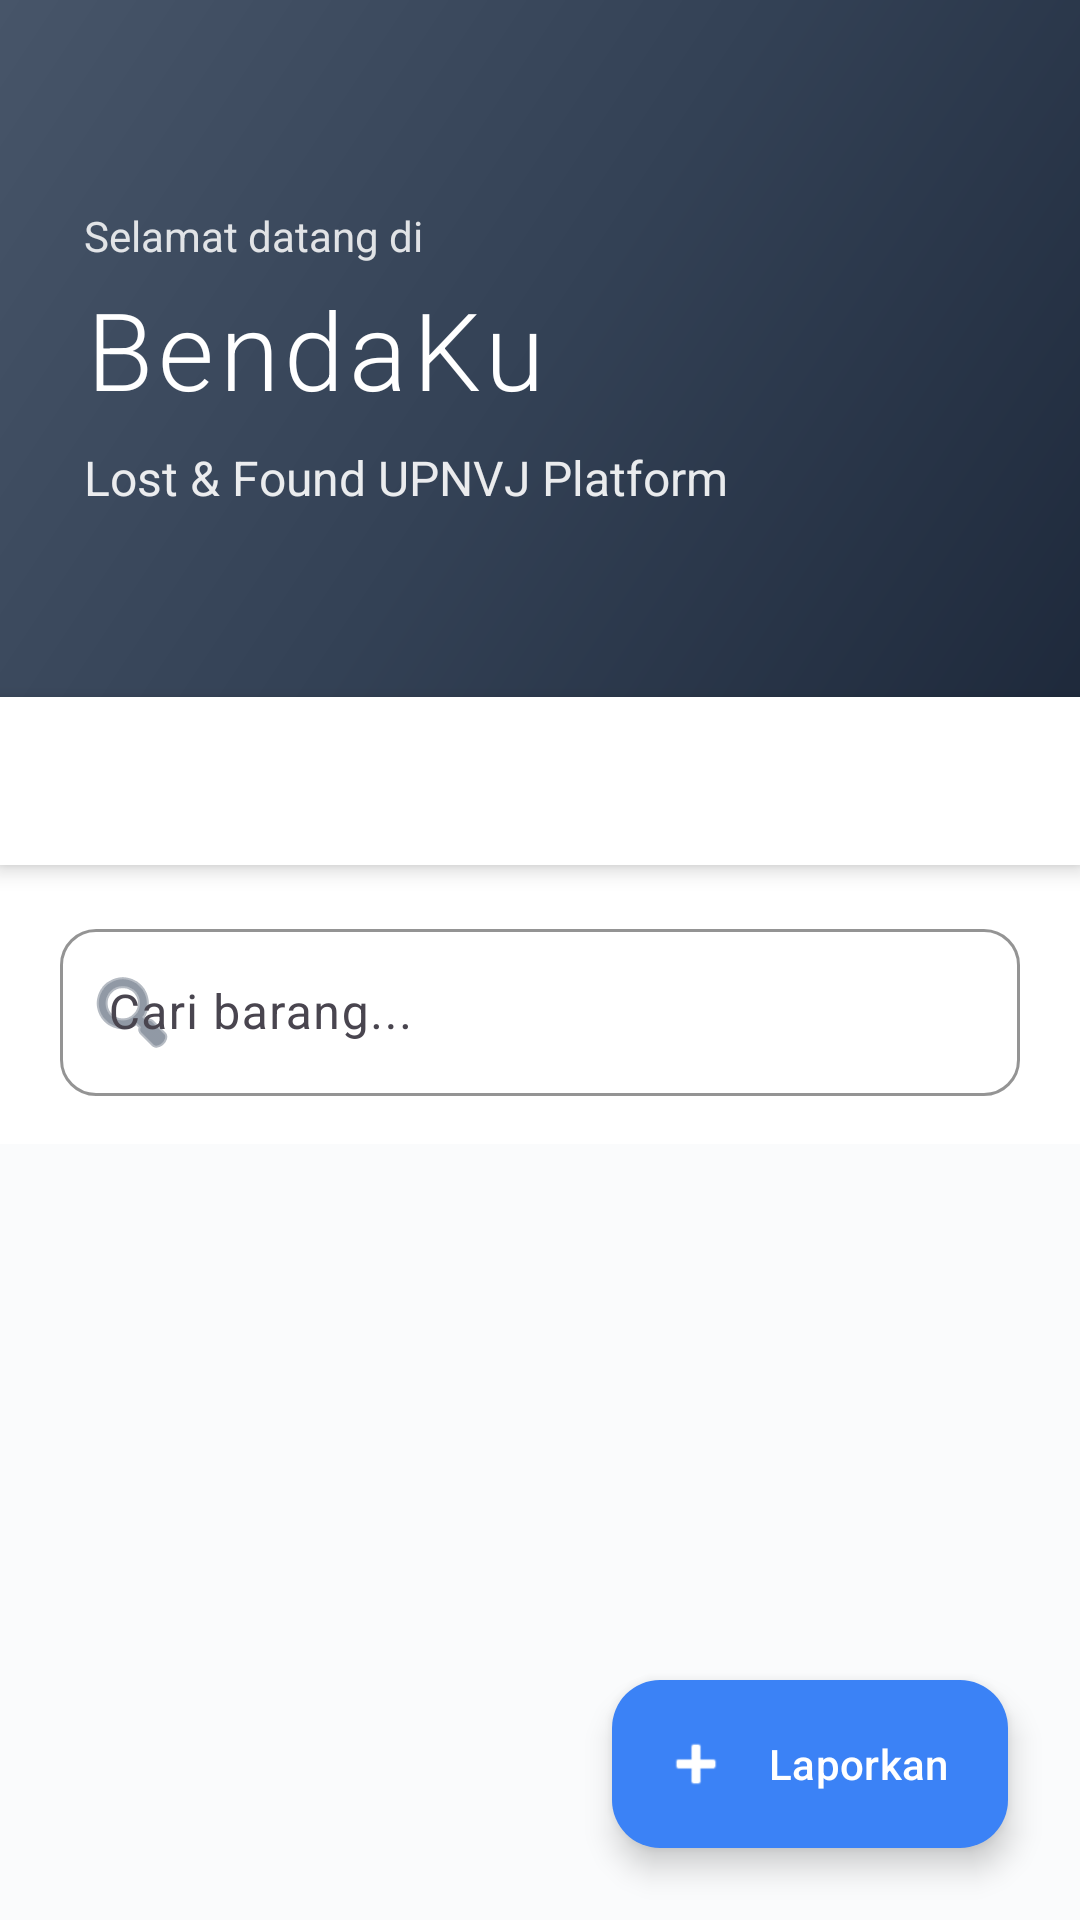

Produce the Android XML layout that renders to this screen, including the resource entries it uses.
<!-- AndroidManifest.xml: application theme Theme.UTS -->
<!-- res/layout/activity_main.xml -->
<?xml version="1.0" encoding="utf-8"?>
<androidx.coordinatorlayout.widget.CoordinatorLayout xmlns:android="http://schemas.android.com/apk/res/android"
    xmlns:app="http://schemas.android.com/apk/res-auto"
    android:layout_width="match_parent"
    android:layout_height="match_parent"
    android:background="@color/background_light">

    <com.google.android.material.appbar.AppBarLayout
        android:layout_width="match_parent"
        android:layout_height="wrap_content"
        app:elevation="0dp">

        
        <com.google.android.material.appbar.CollapsingToolbarLayout
            android:layout_width="match_parent"
            android:layout_height="240dp"
            app:layout_scrollFlags="scroll|exitUntilCollapsed"
            app:contentScrim="@color/primary_blue"
            app:expandedTitleMarginStart="24dp"
            app:expandedTitleMarginBottom="32dp"
            app:titleCollapseMode="scale">

            
            <androidx.constraintlayout.widget.ConstraintLayout
                android:layout_width="match_parent"
                android:layout_height="match_parent"
                android:background="@drawable/modern_gradient_bg"
                app:layout_collapseMode="parallax">

                
                <View
                    android:layout_width="160dp"
                    android:layout_height="160dp"
                    android:background="@drawable/circle_accent"
                    android:alpha="0.05"
                    app:layout_constraintTop_toTopOf="parent"
                    app:layout_constraintEnd_toEndOf="parent"
                    android:layout_marginTop="-40dp"
                    android:layout_marginEnd="-40dp" />



                
                <LinearLayout
                    android:layout_width="match_parent"
                    android:layout_height="wrap_content"
                    android:layout_marginBottom="70dp"
                    android:orientation="vertical"
                    android:paddingHorizontal="28dp"
                    app:layout_constraintBottom_toBottomOf="parent">

                    <TextView
                        android:layout_width="wrap_content"
                        android:layout_height="wrap_content"
                        android:text="Selamat datang di"
                        android:textColor="@android:color/white"
                        android:textSize="14sp"
                        android:fontFamily="sans-serif"
                        android:alpha="0.85" />

                    
                    <LinearLayout
                        android:layout_width="wrap_content"
                        android:layout_height="wrap_content"
                        android:orientation="horizontal"
                        android:gravity="center_vertical"
                        android:layout_marginTop="4dp"
                        android:layout_marginBottom="8dp">

                        <TextView
                            android:layout_width="wrap_content"
                            android:layout_height="wrap_content"
                            android:text="BendaKu"
                            android:textColor="@android:color/white"
                            android:textSize="36sp"
                            android:fontFamily="sans-serif-light"
                            android:letterSpacing="0.05" />

                    </LinearLayout>

                    <TextView
                        android:layout_width="wrap_content"
                        android:layout_height="wrap_content"
                        android:text="Lost &amp; Found UPNVJ Platform"
                        android:textColor="@android:color/white"
                        android:textSize="16sp"
                        android:fontFamily="sans-serif"
                        android:alpha="0.9" />

                </LinearLayout>

            </androidx.constraintlayout.widget.ConstraintLayout>

            <com.google.android.material.appbar.MaterialToolbar
                android:id="@+id/toolbar"
                android:layout_width="match_parent"
                android:layout_height="?attr/actionBarSize"
                app:layout_collapseMode="pin"
                app:navigationIconTint="@android:color/white"
                app:titleTextColor="@android:color/white" />

        </com.google.android.material.appbar.CollapsingToolbarLayout>

        
        <com.google.android.material.tabs.TabLayout
            android:id="@+id/tabLayout"
            android:layout_width="match_parent"
            android:layout_height="56dp"
            android:background="@color/surface_elevated"
            android:elevation="4dp"
            app:tabTextColor="@color/text_secondary"
            app:tabSelectedTextColor="@color/primary_blue"
            app:tabIndicatorColor="@color/accent_blue"
            app:tabIndicatorHeight="3dp"
            app:tabMode="fixed"
            app:tabGravity="fill"
            app:tabRippleColor="@color/ripple_color"
            android:layout_marginTop="-8dp" />

        
        <LinearLayout
            android:layout_width="match_parent"
            android:layout_height="wrap_content"
            android:orientation="vertical"
            android:background="@color/surface_elevated"
            android:paddingHorizontal="20dp"
            android:paddingVertical="16dp"
            android:elevation="2dp">

            
            <com.google.android.material.textfield.TextInputLayout
                android:id="@+id/searchInputLayout"
                android:layout_width="match_parent"
                android:layout_height="wrap_content"
                android:hint="Cari barang..."
                app:boxBackgroundMode="outline"
                app:boxCornerRadiusTopStart="12dp"
                app:boxCornerRadiusTopEnd="12dp"
                app:boxCornerRadiusBottomStart="12dp"
                app:boxCornerRadiusBottomEnd="12dp"
                app:boxStrokeColor="@color/accent_blue"
                app:hintTextColor="@color/text_secondary"
                app:startIconDrawable="@android:drawable/ic_menu_search"
                app:startIconTint="@color/text_secondary">

                <com.google.android.material.textfield.TextInputEditText
                    android:id="@+id/searchEditText"
                    android:layout_width="match_parent"
                    android:layout_height="wrap_content"
                    android:fontFamily="sans-serif"
                    android:inputType="text"
                    android:maxLines="1" />

            </com.google.android.material.textfield.TextInputLayout>

        </LinearLayout>

    </com.google.android.material.appbar.AppBarLayout>

    
    <androidx.core.widget.NestedScrollView
        android:layout_width="match_parent"
        android:layout_height="match_parent"
        app:layout_behavior="@string/appbar_scrolling_view_behavior"
        android:fillViewport="true">

        <LinearLayout
            android:layout_width="match_parent"
            android:layout_height="wrap_content"
            android:orientation="vertical"
            android:paddingBottom="100dp">

            
            <androidx.viewpager2.widget.ViewPager2
                android:id="@+id/viewPager"
                android:layout_width="match_parent"
                android:layout_height="match_parent"
                android:layout_marginTop="8dp"
                android:clipToPadding="false" />

        </LinearLayout>

    </androidx.core.widget.NestedScrollView>

    
    <com.google.android.material.floatingactionbutton.ExtendedFloatingActionButton
        android:id="@+id/fabAdd"
        android:layout_width="wrap_content"
        android:layout_height="wrap_content"
        android:layout_gravity="bottom|end"
        android:layout_margin="24dp"
        android:text="Laporkan"
        android:textColor="@android:color/white"
        android:fontFamily="sans-serif-medium"
        app:icon="@android:drawable/ic_input_add"
        app:backgroundTint="@color/accent_blue"
        app:iconTint="@android:color/white"
        app:elevation="12dp"
        app:pressedTranslationZ="16dp"
        app:cornerRadius="28dp"
        app:rippleColor="@color/ripple_white" />

</androidx.coordinatorlayout.widget.CoordinatorLayout>
<!-- resources referenced by this layout -->
<resources>
  <color name="accent_blue">#3B82F6</color>
  <color name="background_light">#FAFBFC</color>
  <color name="primary_blue">#1E293B</color>
  <color name="ripple_color">#0F172A10</color>
  <color name="ripple_white">#FFFFFF20</color>
  <color name="surface_elevated">#FFFFFF</color>
  <color name="text_secondary">#475569</color>
  <!-- drawable modern_gradient_bg (drawable) -->
  <?xml version="1.0" encoding="utf-8"?>
  <shape xmlns:android="http://schemas.android.com/apk/res/android"
      android:shape="rectangle">
      <gradient
          android:type="linear"
          android:angle="135"
          android:startColor="#1E293B"
          android:centerColor="#334155"
          android:endColor="#475569" />
  </shape>
  <style name="Theme.UTS" parent="Base.Theme.UTS" />
  <style name="Base.Theme.UTS" parent="Theme.Material3.DayNight.NoActionBar">
          
          <item name="colorPrimary">@color/primary_blue</item>
          <item name="colorPrimaryVariant">@color/primary_blue_dark</item>
          <item name="colorOnPrimary">@color/text_on_primary</item>
  
          
          <item name="colorSecondary">@color/secondary_yellow</item>
          <item name="colorSecondaryVariant">@color/secondary_yellow_dark</item>
          <item name="colorOnSecondary">@color/text_on_secondary</item>
  
          
          <item name="android:colorBackground">@color/background_primary</item>
          <item name="colorSurface">@color/surface</item>
          <item name="colorOnSurface">@color/text_primary</item>
          <item name="colorSurfaceVariant">@color/surface_variant</item>
  
          
          <item name="colorError">@color/error_red</item>
          <item name="colorOnError">@color/white</item>
  
          
          <item name="android:statusBarColor">@color/primary_blue_dark</item>
          <item name="android:windowLightStatusBar">false</item>
  
          
          <item name="android:navigationBarColor">@color/primary_blue_dark</item>
  
          
          <item name="android:textColorPrimary">@color/text_primary</item>
          <item name="android:textColorSecondary">@color/text_secondary</item>
      </style>
  <color name="primary_blue_dark">#0F172A</color>
  <color name="text_on_primary">#FFFFFF</color>
  <color name="secondary_yellow">#F59E0B</color>
  <color name="secondary_yellow_dark">#D97706</color>
  <color name="text_on_secondary">#0F172A</color>
  <color name="background_primary">#FAFBFC</color>
  <color name="surface">#F8FAFC</color>
  <color name="text_primary">#0F172A</color>
  <color name="surface_variant">#F1F5F9</color>
  <color name="error_red">#EF4444</color>
  <color name="white">#FFFFFF</color>
</resources>
